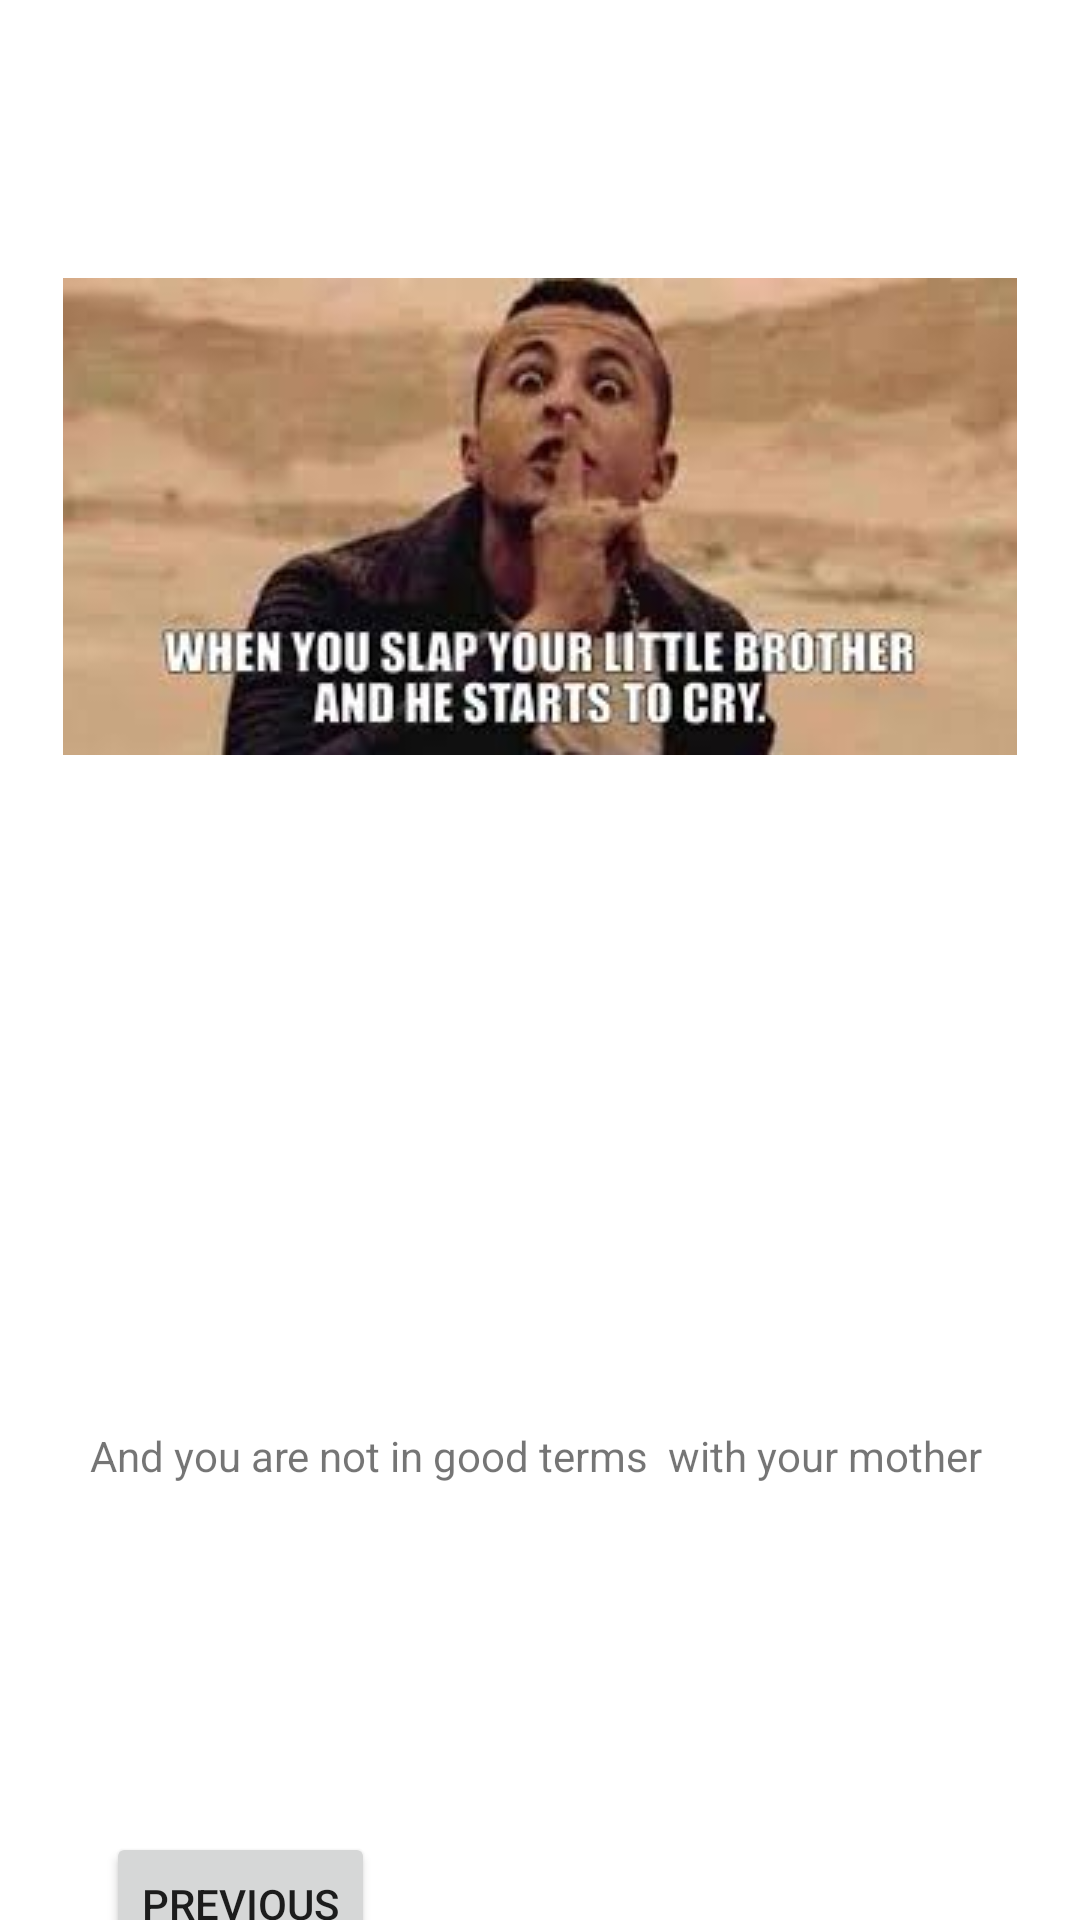

Here is an Android app screen rendered from its layout file. Give the layout XML and the strings, colors and styles it references.
<!-- AndroidManifest.xml: application theme Theme.Memeapplicationn -->
<!-- res/layout/activity_main4.xml -->
<?xml version="1.0" encoding="utf-8"?>
<androidx.constraintlayout.widget.ConstraintLayout xmlns:android="http://schemas.android.com/apk/res/android"
    xmlns:app="http://schemas.android.com/apk/res-auto"
    xmlns:tools="http://schemas.android.com/tools"
    android:layout_width="match_parent"
    android:layout_height="match_parent"
    tools:context=".MainActivity4">

    <androidx.constraintlayout.widget.Guideline
        android:id="@+id/guideline6"
        android:layout_width="wrap_content"
        android:layout_height="wrap_content"
        android:orientation="horizontal"
        app:layout_constraintGuide_percent="0.5" />

    <ImageView
        android:id="@+id/imageView5"
        android:layout_width="wrap_content"
        android:layout_height="wrap_content"
        android:layout_marginStart="16dp"
        android:layout_marginTop="24dp"
        android:layout_marginEnd="16dp"
        app:layout_constraintBottom_toTopOf="@+id/guideline6"
        app:layout_constraintEnd_toEndOf="parent"
        app:layout_constraintStart_toStartOf="parent"
        app:layout_constraintTop_toTopOf="parent"
        app:srcCompat="@drawable/meme5" />

    <TextView
        android:id="@+id/tvcap5"
        android:layout_width="wrap_content"
        android:layout_height="wrap_content"
        android:layout_marginStart="16dp"
        android:layout_marginTop="224dp"
        android:layout_marginEnd="16dp"
        android:text="And you are not in good terms  with your mother"
        app:layout_constraintEnd_toEndOf="parent"
        app:layout_constraintHorizontal_bias="0.454"
        app:layout_constraintStart_toStartOf="parent"
        app:layout_constraintTop_toBottomOf="@+id/imageView5" />

    <Button
        android:id="@+id/button"
        android:layout_width="wrap_content"
        android:layout_height="wrap_content"
        android:layout_marginStart="16dp"
        android:layout_marginTop="116dp"
        android:layout_marginEnd="16dp"
        android:text="Previous"
        app:layout_constraintEnd_toEndOf="parent"
        app:layout_constraintHorizontal_bias="0.081"
        app:layout_constraintStart_toStartOf="parent"
        app:layout_constraintTop_toBottomOf="@+id/tvcap5" />

</androidx.constraintlayout.widget.ConstraintLayout>
<!-- resources referenced by this layout -->
<resources>
  <!-- drawable meme5: jpeg bitmap (drawable-v24, 7861 bytes) -->
  <style name="Theme.Memeapplicationn" parent="Theme.MaterialComponents.DayNight.DarkActionBar">
          
          <item name="colorPrimary">@color/purple_500</item>
          <item name="colorPrimaryVariant">@color/purple_700</item>
          <item name="colorOnPrimary">@color/white</item>
          
          <item name="colorSecondary">@color/teal_200</item>
          <item name="colorSecondaryVariant">@color/teal_700</item>
          <item name="colorOnSecondary">@color/black</item>
          
          <item name="android:statusBarColor">?attr/colorPrimaryVariant</item>
          
      </style>
  <!-- not gathered from this repository: default colours our renderer supplied (Android Studio template values) -->
  <color name="purple_500">#FF6200EE</color>
  <color name="purple_700">#FF3700B3</color>
  <color name="teal_200">#FF03DAC5</color>
  <color name="teal_700">#FF018786</color>
  <color name="black">#FF000000</color>
  <color name="white">#FFFFFFFF</color>
</resources>
